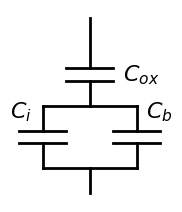

The script that saved this image:
# -*- coding: utf-8 -*-
"""
Created on Sat Mar 07 13:46:52 2015

[redacted]

draws a Cox - Ci + Cdep series equivalent circuit
"""
import matplotlib as mpl
import matplotlib.pyplot as plt
mpl.rcParams['lines.linewidth'] = 2

plt.figure(2, figsize=(2, 2.5))
plt.clf()

wire = 2.0
width = 1.0
sep = 0.5

# ----------------
# pre-set the axis limits
# ----------------
# plt.axis([-width / 2, width / 2 + 0.3, 0, 3 * wire + 2 * sep])
# plt.axis([-1, 1.3, 0, 3 * wire + 2 * sep])
plt.axis('off')


# ----------------
# draw
# ----------------
# Ci
offset = -width
# wire
plt.plot([0 + offset, 0 + offset], [0.5 * wire, wire], 'k')
# capacitor
plt.plot([-width / 2 + offset, width / 2 + offset], [wire, wire], 'k')
plt.plot([-width / 2 + offset, width / 2 + offset], [wire + sep, wire + sep], 'k')
# wire
plt.plot([0 + offset, 0 + offset], [wire + sep, 1.5 * wire + sep], 'k')

# Cb
offset = width
# wire
plt.plot([0 + offset, 0 + offset], [0.5 * wire, wire], 'k')
# capacitor
plt.plot([-width / 2 + offset, width / 2 + offset], [wire, wire], 'k')
plt.plot([-width / 2 + offset, width / 2 + offset], [wire + sep, wire + sep], 'k')
# wire
plt.plot([0 + offset, 0 + offset], [wire + sep, 1.5 * wire + sep], 'k')

# branching wire
plt.plot(
    [-width, width], 
    [1.5 * wire + sep, 1.5 * wire + sep], 
    'k'
)
plt.plot(
    [-width, width], 
    [0.5 * wire, 0.5 * wire], 
    'k'
)
plt.plot([0, 0], [0, 0.5 * wire], 'k')

# Cox
plt.plot([0, 0], [1.5 * wire + sep, 2 * wire + sep], 'k')
plt.plot([-width / 2, width / 2], [2 * wire + sep, 2 * wire + sep], 'k')
plt.plot([-width / 2, width / 2], [2 * wire + 2 * sep, 2 * wire + 2 * sep], 'k')
# wire
plt.plot([0, 0], [2 * wire + 2 * sep, 3 * wire + 2 * sep], 'k')


# ----------------
# annotate
# ----------------
plt.text(width / 2 + width * 0.2, 2 * wire + sep, r'$C_{ox}$', fontsize=16)
plt.text(-width * 3 / 2 - 0.2, wire + sep + 0.5, r'$C_i$', fontsize=16)
plt.text(width * 3/ 2 - 0.3, wire + sep + 0.5, r'$C_b$', fontsize=16)
